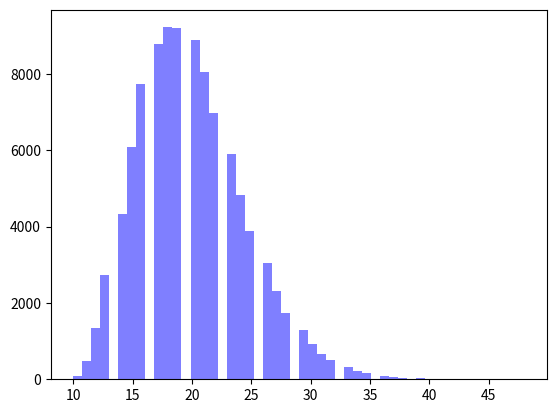

The script that saved this image:
import numpy as np
import matplotlib.mlab as mlab
import matplotlib.pyplot as plt


def calcularBernoulli(p):
    if p < 0 or p > 100:
        return Exception

    num = np.random.random_sample() * 100 

    if num <= p: 
        return 1
    else:
        return 0

### DISTRIBUCION GEOMETRICA ###

def calcularPascal(n,p,intentos,exitos):
    intentos = intentos +1
    exitos = exitos + calcularBernoulli(p)

    if exitos == n:
        return intentos
    else:
        return calcularPascal(n,p,intentos,exitos)
                    

resultados = np.zeros((100000),dtype=int)

for x in range(0, resultados.size):
    resultados[x] = calcularPascal(10,50,0,0)

print(resultados)    



num_bins = 50
n, bins, patches = plt.hist(resultados, num_bins, facecolor='blue', alpha=0.5)
plt.show()
